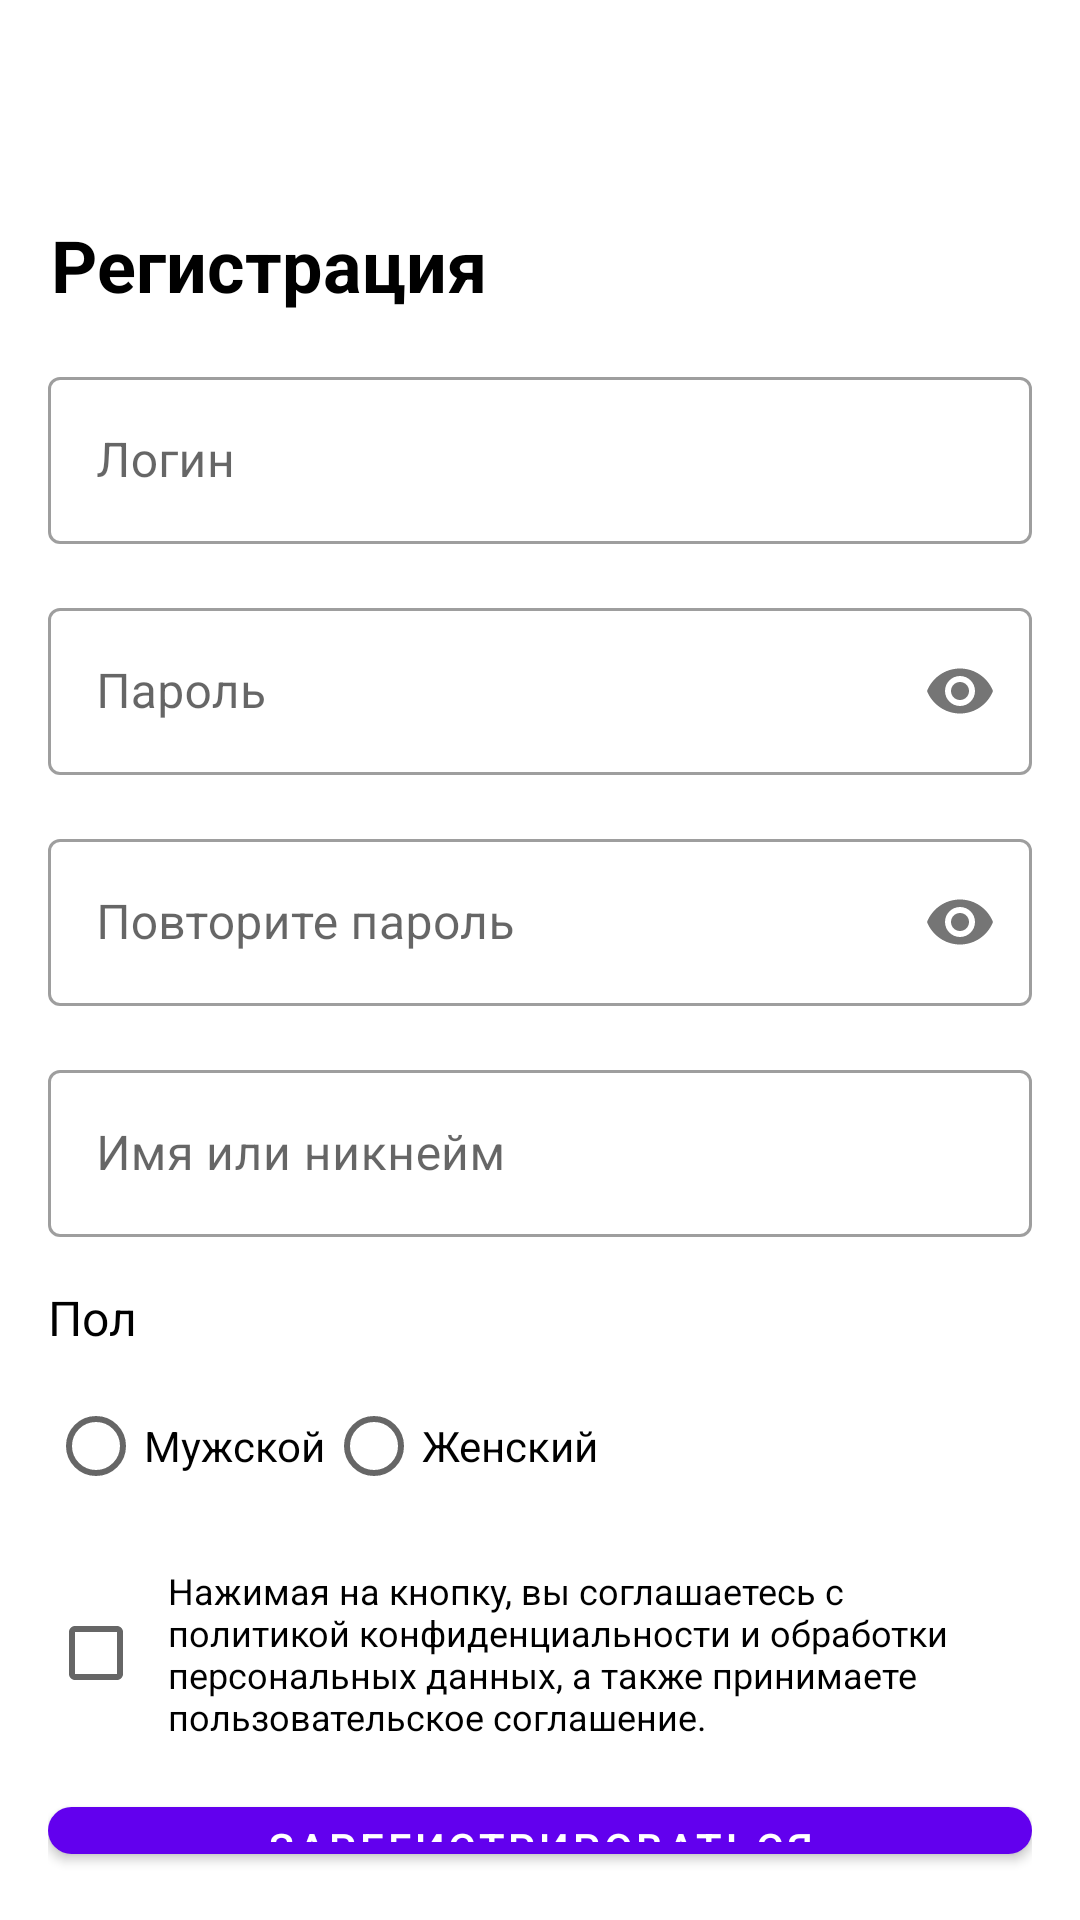

Android layout source for this screen:
<!-- AndroidManifest.xml: activity theme Theme.Activity -->
<!-- res/layout/activity_registration.xml -->
<?xml version="1.0" encoding="utf-8"?>
<LinearLayout xmlns:android="http://schemas.android.com/apk/res/android"
    android:layout_width="match_parent"
    android:layout_height="match_parent"
    xmlns:app="http://schemas.android.com/apk/res-auto"
    android:orientation="vertical"
    android:padding="16dp">

    <com.google.android.material.appbar.MaterialToolbar
        android:id="@+id/toolbar"
        android:layout_width="match_parent"
        android:layout_height="?attr/actionBarSize"
        app:navigationIcon="@drawable/baseline_arrow_back_24"
        app:popupTheme="@style/ThemeOverlay.AppCompat.Light" />

    <TextView
        android:layout_width="match_parent"
        android:layout_height="wrap_content"
        android:layout_marginStart="1dp"
        android:text="@string/reg"
        android:textColor="#000000"
        android:textSize="24sp"
        android:textStyle="bold" />

    
    <com.google.android.material.textfield.TextInputLayout
        android:id="@+id/loginInputLayout"
        android:layout_width="match_parent"
        android:layout_height="wrap_content"
        android:layout_marginTop="16dp"
        android:hint="@string/login"
        app:boxStrokeWidth="1dp"
        android:textStyle="bold"
        style="@style/Widget.MaterialComponents.TextInputLayout.OutlinedBox">

        <com.google.android.material.textfield.TextInputEditText
            android:id="@+id/loginInputEditText"
            android:layout_width="match_parent"
            android:layout_height="wrap_content"
            android:inputType="text" />
    </com.google.android.material.textfield.TextInputLayout>

    
    <com.google.android.material.textfield.TextInputLayout
        android:id="@+id/passwordInputLayout"
        android:layout_width="match_parent"
        android:layout_height="wrap_content"
        android:layout_marginTop="16dp"
        android:hint="@string/password"
        app:boxStrokeWidth="1dp"
        app:passwordToggleEnabled="true"
        android:textStyle="bold"
        style="@style/Widget.MaterialComponents.TextInputLayout.OutlinedBox">

        <com.google.android.material.textfield.TextInputEditText
            android:id="@+id/passwordInputEditText"
            android:layout_width="match_parent"
            android:layout_height="wrap_content"
            android:inputType="textPassword" />
    </com.google.android.material.textfield.TextInputLayout>

    
    <com.google.android.material.textfield.TextInputLayout
        android:id="@+id/confirmPasswordInputLayout"
        android:layout_width="match_parent"
        android:layout_height="wrap_content"
        android:layout_marginTop="16dp"
        android:hint="@string/repeat_password"
        app:boxStrokeWidth="1dp"
        app:passwordToggleEnabled="true"
        android:textStyle="bold"
        style="@style/Widget.MaterialComponents.TextInputLayout.OutlinedBox">

        <com.google.android.material.textfield.TextInputEditText
            android:id="@+id/confirmPasswordInputEditText"
            android:layout_width="match_parent"
            android:layout_height="wrap_content"
            android:inputType="textPassword" />
    </com.google.android.material.textfield.TextInputLayout>

    
    <com.google.android.material.textfield.TextInputLayout
        android:id="@+id/nameInputLayout"
        android:layout_width="match_parent"
        android:layout_height="wrap_content"
        android:layout_marginTop="16dp"
        android:hint="@string/name"
        app:boxStrokeWidth="1dp"
        android:textStyle="bold"
        style="@style/Widget.MaterialComponents.TextInputLayout.OutlinedBox">

        <com.google.android.material.textfield.TextInputEditText
            android:id="@+id/nameInputEditText"
            android:layout_width="match_parent"
            android:layout_height="wrap_content"
            android:inputType="text" />
    </com.google.android.material.textfield.TextInputLayout>


    
    <TextView
        android:layout_width="wrap_content"
        android:layout_height="wrap_content"
        android:text="@string/gender"
        android:textSize="16sp"
        android:layout_marginTop="16dp"
        android:textColor="@color/black" />

    <RadioGroup
        android:id="@+id/genderRadioGroup"
        android:layout_width="match_parent"
        android:layout_height="wrap_content"
        android:orientation="horizontal"
        android:layout_marginTop="8dp">

        <RadioButton
            android:id="@+id/maleRadioButton"
            android:layout_width="wrap_content"
            android:layout_height="wrap_content"
            android:text="@string/male"
            android:textColor="@color/black" />

        <RadioButton
            android:id="@+id/femaleRadioButton"
            android:layout_width="wrap_content"
            android:layout_height="wrap_content"
            android:text="@string/female"
            android:textColor="@color/black" />
    </RadioGroup>


    
    <CheckBox
        android:id="@+id/agreementCheckBox"
        android:layout_width="match_parent"
        android:layout_height="wrap_content"
        android:layout_marginTop="16dp"
        android:text="@string/agreement"
        android:textSize="12sp"
        android:paddingStart="8dp"
        android:paddingEnd="8dp" />


    <com.google.android.material.button.MaterialButton
        android:id="@+id/registerButton"
        android:layout_width="match_parent"
        android:layout_height="wrap_content"
        android:layout_marginTop="16dp"
        android:text="@string/registration"
        android:textColor="#FFFFFF"
        app:cornerRadius="8dp"
        app:backgroundTint="@color/purple_500" />

</LinearLayout>
<!-- resources referenced by this layout -->
<resources>
  <color name="black">#FF000000</color>
  <color name="purple_500">#FF6200EE</color>
  <string name="agreement">Нажимая на кнопку, вы соглашаетесь с политикой конфиденциальности и обработки персональных данных, а также принимаете пользовательское соглашение.</string>
  <string name="female">Женский</string>
  <string name="gender">Пол</string>
  <string name="login">Логин</string>
  <string name="male">Мужской</string>
  <string name="name">Имя или никнейм</string>
  <string name="password">Пароль</string>
  <string name="reg">Регистрация</string>
  <string name="registration">Зарегистрироваться</string>
  <string name="repeat_password">Повторите пароль</string>
  <style name="Theme.Activity" parent="Theme.MaterialComponents.DayNight.NoActionBar">
          
          <item name="colorPrimary">@color/purple_500</item>
          <item name="colorPrimaryVariant">@color/purple_700</item>
          <item name="colorOnPrimary">@color/white</item>
          
          <item name="colorSecondary">@color/teal_200</item>
          <item name="colorSecondaryVariant">@color/teal_700</item>
          <item name="colorOnSecondary">@color/black</item>
          
          <item name="android:statusBarColor">?attr/colorPrimaryVariant</item>
          
      </style>
  <color name="purple_700">#FF3700B3</color>
  <color name="white">#FFFFFFFF</color>
  <color name="teal_200">#FF03DAC5</color>
  <color name="teal_700">#FF018786</color>
</resources>
